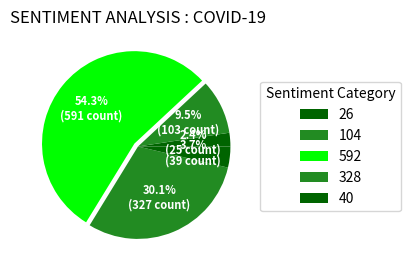

Recreate this plot in Python.
import numpy as np
import matplotlib.pyplot as plt

fig, ax = plt.subplots(figsize=(6,3), subplot_kw=dict(aspect="equal"))

sentiments = ["26 Very-Negative",
            "104 Negative",
            "592 Neutral",
            "328 Positive",
            "40 Very-Positive"]

data = [float(x.split()[0]) for x in sentiments]
count = [x.split()[0] for x in sentiments]
explode = (0, 0, 0.05, 0, 0)
colors = ('darkgreen','forestgreen','lime','forestgreen','darkgreen')

def func(pct, allvals):
    absolute = int(pct/100.*np.sum(allvals))
    return "{:.1f}%\n({:d} count)".format(pct, absolute)


wedges, texts, autotexts = ax.pie(data,explode=explode,
                                  autopct=lambda pct: func(pct, data),
                                  textprops=dict(color="w"),
                                  colors = colors)

ax.legend(wedges,
          count,
          title="Sentiment Category",
          loc="center left",
          bbox_to_anchor=(1, 0, 0.5, 1))

plt.setp(autotexts, size=8, weight="bold")

ax.set_title("SENTIMENT ANALYSIS : COVID-19")

plt.show()
